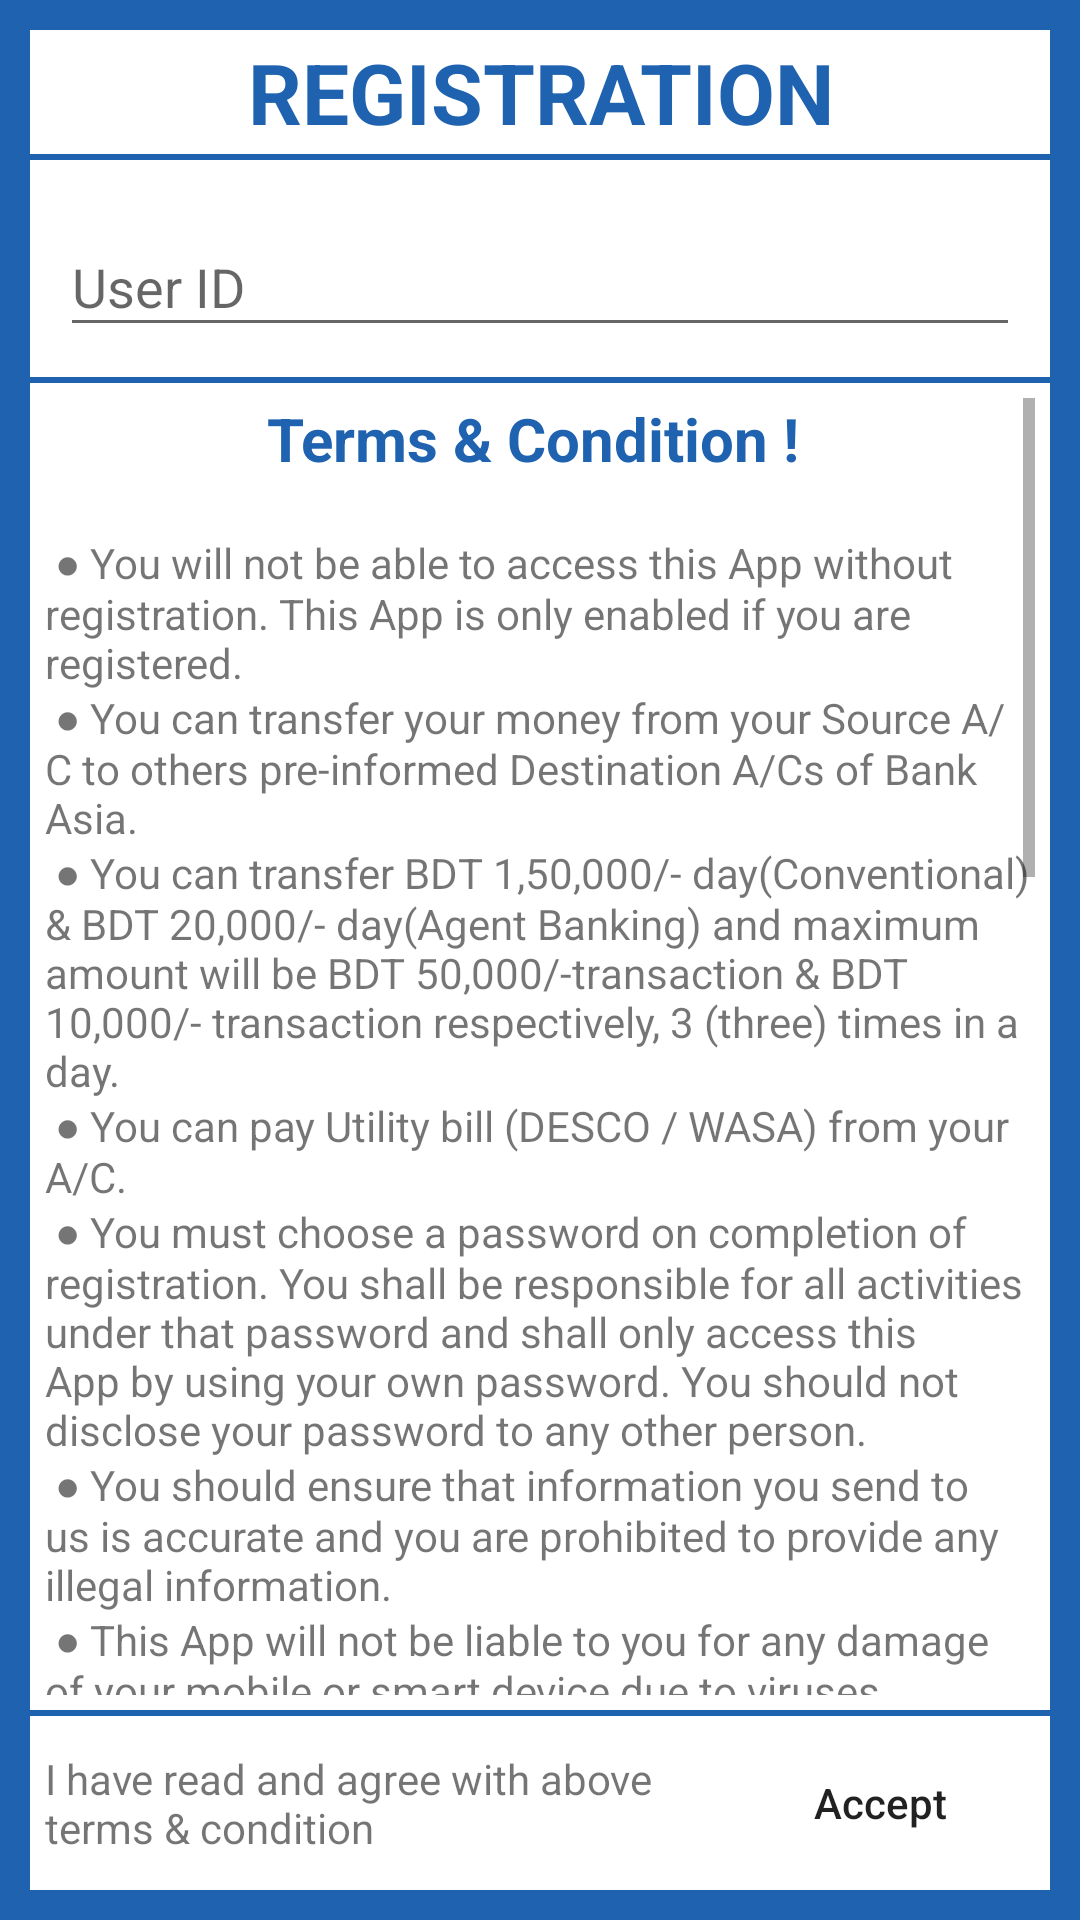

Produce the Android XML layout that renders to this screen, including the resource entries it uses.
<!-- AndroidManifest.xml: application theme AppTheme -->
<!-- res/layout/activity_reg.xml -->
<RelativeLayout xmlns:android="http://schemas.android.com/apk/res/android"
    xmlns:tools="http://schemas.android.com/tools"
    android:layout_width="match_parent"
    android:layout_height="match_parent"
    android:background="@color/colorPrimary"
    android:orientation="vertical">


    <LinearLayout
        android:id="@+id/ttvAddQuizWordQuizName"
        android:layout_width="match_parent"
        android:layout_height="wrap_content"
        android:layout_alignParentTop="true"
        android:orientation="vertical">

        <LinearLayout
            android:layout_width="match_parent"
            android:layout_height="wrap_content"
            android:layout_marginTop="10dp"
            android:layout_marginLeft="10dp"
            android:layout_marginRight="10dp"
            android:background="@color/white"
            android:orientation="vertical">

            <TextView
                android:layout_width="match_parent"
                android:layout_height="match_parent"
                android:layout_margin="2dp"
                android:gravity="center_horizontal|center_vertical"
                android:text="Registration"
                android:textAllCaps="true"
                android:textColor="@color/colorPrimary"
                android:textSize="28sp"
                android:textStyle="bold" />

        </LinearLayout>

        <LinearLayout
            android:layout_width="match_parent"
            android:layout_height="wrap_content"
            android:layout_marginRight="10dp"
            android:layout_marginLeft="10dp"
            android:layout_marginTop="2dp"
            android:layout_marginBottom="2dp"
            android:background="@color/white"
            android:orientation="vertical">

            <android.support.design.widget.TextInputLayout
                android:id="@+id/txtCustomerIdhint"
                android:layout_width="match_parent"
                android:layout_height="wrap_content"
                android:layout_margin="10dp"
                android:layout_weight="1">

                <EditText
                    android:id="@+id/edtAmount"
                    android:layout_width="match_parent"
                    android:layout_height="wrap_content"
                    android:hint="User ID"
                    android:inputType="text" />
            </android.support.design.widget.TextInputLayout>
        </LinearLayout>

    </LinearLayout>


    <RelativeLayout
        android:id="@+id/InnerRelativeLayout"
        android:layout_width="match_parent"
        android:layout_height="wrap_content"
        android:layout_alignParentBottom="true">

        <LinearLayout
            android:weightSum="3"
            android:layout_width="match_parent"
            android:layout_height="wrap_content"
            android:layout_marginRight="10dp"
            android:layout_marginLeft="10dp"
            android:layout_marginBottom="10dp"
            android:layout_marginTop="2dp"
            android:background="@color/white"
            android:orientation="horizontal">
            <TextView
                android:padding="5dp"
                android:layout_weight="1"
                android:layout_gravity="center_vertical"
                android:layout_width="match_parent"
                android:layout_height="wrap_content"
                android:textAlignment="viewStart"
                android:text="I have read and agree with above terms &amp; condition"
                android:textAllCaps="false"
                tools:ignore="RtlCompat" />
            <Button
                android:layout_margin="5dp"
                android:background="@drawable/blue_border_rounded_cornwe5"
                android:layout_weight="2"
                android:layout_width="match_parent"
                android:layout_height="wrap_content"
                android:textAllCaps="false"
                android:text="Accept">
            </Button>
        </LinearLayout>
    </RelativeLayout>


    <ScrollView
        android:padding="5dp"
        android:id="@+id/svCheck"
        android:layout_width="match_parent"
        android:layout_height="wrap_content"
        android:layout_above="@id/InnerRelativeLayout"
        android:layout_below="@id/ttvAddQuizWordQuizName"
        android:layout_marginRight="10dp"
        android:layout_marginLeft="10dp"
        android:background="@color/white">

        <LinearLayout

            android:layout_width="match_parent"
            android:layout_height="wrap_content"
            android:orientation="vertical">
            <TextView
                android:textColor="@color/colorPrimary"
                android:textAlignment="center"
                android:textSize="20sp"
                android:layout_width="match_parent"
                android:layout_height="wrap_content"
                android:textStyle="bold"
                android:text="Terms &amp; Condition ! "
                ></TextView>
            <TextView
                android:id="@+id/txtAccept"
                android:layout_width="match_parent"
                android:layout_height="wrap_content"
                android:text="@string/terms_privacy_english">

            </TextView>
        </LinearLayout>


    </ScrollView>
</RelativeLayout>
<!-- resources referenced by this layout -->
<resources>
  <color name="colorPrimary">#1f62af</color>
  <color name="white">#ffffff</color>
  <string name="terms_privacy_english"> \n \u25CF You will not be able to access this App without registration. This App is only enabled if you are registered.
          \n \u25CF You can transfer your money from your Source A/C to others pre-informed Destination A/Cs of Bank Asia.\n
          \u25CF You can transfer BDT 1,50,000/- day(Conventional) &amp; BDT 20,000/- day(Agent Banking) and maximum amount will be BDT 50,000/-transaction &amp; BDT 10,000/- transaction respectively, 3 (three) times in a day. \n
          \u25CF You can pay Utility bill (DESCO / WASA) from your A/C. \n
          \u25CF You must choose a password on completion of registration. You shall be responsible for all activities under that password and shall only access this App by using your own password. You should not disclose your password to any other person. \n
          \u25CF You should ensure that information you send to us is accurate and you are prohibited to provide any illegal information. \n
          \u25CF This App will not be liable to you for any damage of your mobile or smart device due to viruses, worms, Trojan horses or other destructive items and data transmitted by third parties interception. \n
          \u25CF You have to follow the rules of Bangladesh Bank Money Laundering Act as well as Bank internal regulations. \n
          \u25CF Bank Asia reserves the right to change any terms and conditions of this App. \n
          \u25CF Bank Asia also reserves the rights to make any changes in or withdraw any of the services described at any time without prior notice. \n
         \u25CF You will not be able to access this App without registration. This App is only enabled if you are registered. \n
          \u25CF You can transfer your money from your Source A/C to others pre-informed Destination A/Cs of Bank Asia. \n
          \u25CF You can transfer BDT 1,50,000/- day(Conventional) &amp; BDT 20,000/- day(Agent Banking) and maximum amount will be BDT 50,000/-transaction &amp; BDT 10,000/- transaction respectively, 3 (three) times in a day. \n
          \u25CF You can pay Utility bill (DESCO / WASA) from your A/C. \n
          \u25CF You must choose a password on completion of registration. You shall be responsible for all activities under that password and shall only access this App by using your own password. You should not disclose your password to any other person. \n
          \u25CF You should ensure that information you send to us is accurate and you are prohibited to provide any illegal information. \n
          \u25CF This App will not be liable to you for any damage of your mobile or smart device due to viruses, worms, Trojan horses or other destructive items and data transmitted by third parties interception. \n
          \u25CF You have to follow the rules of Bangladesh Bank Money Laundering Act as well as Bank internal regulations. \n
          \u25CF Bank Asia reserves the right to change any terms and conditions of this App. \n
          \u25CF Bank Asia also reserves the rights to make any changes in or withdraw any of the services described at any time without prior notice. \n
        </string>
  <style name="AppTheme" parent="Theme.AppCompat.Light.DarkActionBar">
          
          <item name="colorPrimary">@color/colorPrimary</item>
          <item name="colorPrimaryDark">@color/colorPrimaryDark</item>
          <item name="colorAccent">@color/colorAccent</item>
      </style>
  <color name="colorPrimaryDark">#008577</color>
  <color name="colorAccent">#D81B60</color>
</resources>
